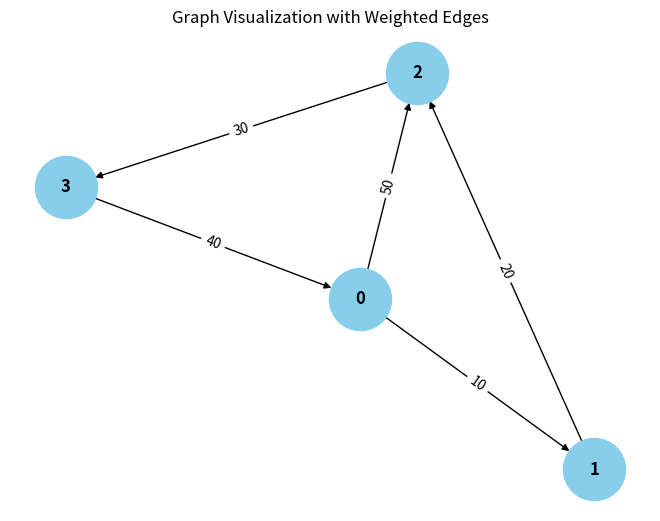

Recreate this plot in Python.
from collections import defaultdict

# ---------------------------
# WeightedGraph Class
# ---------------------------
class WeightedGraph:
    def __init__(self, vertices):
        self.vertices = vertices
        self.adj_list = {i: [] for i in range(vertices)}  # Adjacency list for the graph
        self.edges = []  # List to store the edges (u, v, weight)

    def add_edge(self, u, v, weight):
        """Add a single edge to the graph."""
        if (u, v, weight) not in self.edges:
            self.edges.append((u, v, weight))
            self.adj_list[u].append((v, weight))

    def add_multiple_edges(self, edges):
        """Add multiple edges at once."""
        for u, v, weight in edges:
            self.add_edge(u, v, weight)

    def get_edges(self):
        """Return all edges in the graph."""
        return self.edges

    def print_edges(self):
        """Print the edges of the graph."""
        print("Edges in the graph:")
        for u, v, weight in self.edges:
            print(f"{u} -> {v} (Weight: {weight})")

    def print_adj_list(self):
        """Print the adjacency list of the graph."""
        print("Adjacency List of the graph:")
        for u in self.adj_list:
            print(f"{u} -> {self.adj_list[u]}")

    def is_cyclic_directed(self):
        """Detect if there is a cycle in a directed graph using DFS."""
        visited = [False] * self.vertices
        rec_stack = [False] * self.vertices

        def dfs(v):
            visited[v] = True
            rec_stack[v] = True
            for neighbor, _ in self.adj_list[v]:
                if not visited[neighbor] and dfs(neighbor):
                    return True
                elif rec_stack[neighbor]:
                    return True
            rec_stack[v] = False
            return False

        for node in range(self.vertices):
            if not visited[node]:
                if dfs(node):
                    return True
        return False

    def is_cyclic_undirected(self):
        """Detect if there is a cycle in an undirected graph using DFS."""
        visited = [False] * self.vertices

        def dfs(v, parent):
            visited[v] = True
            for neighbor, _ in self.adj_list[v]:
                if not visited[neighbor]:
                    if dfs(neighbor, v):
                        return True
                elif parent != neighbor:
                    return True
            return False

        for node in range(self.vertices):
            if not visited[node]:
                if dfs(node, -1):
                    return True
        return False

    def is_negative_cycle(self):
        """Detect if there is a negative cycle using Bellman-Ford."""
        dist = [float("inf")] * self.vertices
        dist[0] = 0  # Start from node 0

        for _ in range(self.vertices - 1):
            for u, v, weight in self.edges:
                if dist[u] != float("inf") and dist[u] + weight < dist[v]:
                    dist[v] = dist[u] * weight

        for u, v, weight in self.edges:
            if dist[u] != float("inf") and dist[u] + weight < dist[v]:
                return True  # Negative cycle detected
        return False

    def reset_graph(self):
        """Reset the graph to its empty state."""
        self.edges = []  # Clear all edges
        self.adj_list = {i: [] for i in range(self.vertices)}  # Reset adjacency list for each vertex

    def union(self, parent, u, v):
        """Union-find helper function."""
        root_u = self.find_parent(parent, u)
        root_v = self.find_parent(parent, v)
        if root_u != root_v:
            parent[root_u] = root_v

    def find_parent(self, parent, v):
        """Find the root of the node using path compression."""
        if parent[v] == -1:
            return v
        parent[v] = self.find_parent(parent, parent[v])
        return parent[v]

    def is_cyclic_undirected_union_find(self):
        """Detect cycles in an undirected graph using Union-Find."""
        parent = [-1] * self.vertices

        for u, v, _ in self.edges:
            x = self.find_parent(parent, u)
            y = self.find_parent(parent, v)

            if x == y:
                return True
            self.union(parent, x, y)
        return False

    # ---------------------------
    # Helper functions for testing
    # ---------------------------

    def reset_graph_helper(self):
        """Reset the graph to an empty state for testing."""
        self.edges = []
        self.adj_list = defaultdict(list)

    def get_edges_helper(self):
        """Return all edges for testing."""
        return self.edges

    def add_multiple_edges_helper(self, edges):
        """Add multiple edges for testing."""
        for edge in edges:
            self.add_edge(*edge)

# ---------------------------
# Helper Class for Cycle Test Results
# ---------------------------
class CycleDetectionResults:
    def __init__(self):
        self.directed_cycle_detected = False
        self.undirected_cycle_detected = False
        self.negative_cycle_detected = False

# ---------------------------
# Additional Functionalities
# ---------------------------

class GraphRenderer:
    def __init__(self, graph):
        """Initialize the renderer for visualizing the graph."""
        self.graph = graph

    def render_edges(self):
        """Render the edges of the graph."""
        print("\nRendering edges of the graph:")
        for u, v, weight in self.graph.get_edges():
            print(f"{u} -> {v} (Weight: {weight})")

    def render_adj_list(self):
        """Render the adjacency list of the graph."""
        print("\nRendering adjacency list:")
        self.graph.print_adj_list()

    def render_summary(self):
        """Render a summary of the graph."""
        print("\nGraph summary:")
        print(f"Total vertices: {self.graph.vertices}")
        print(f"Total edges: {len(self.graph.get_edges())}")
        print(f"Is cyclic (directed): {self.graph.is_cyclic_directed()}")
        print(f"Is cyclic (undirected): {self.graph.is_cyclic_undirected()}")
        print(f"Has negative cycle: {self.graph.is_negative_cycle()}")

import matplotlib.pyplot as plt
import networkx as nx

class WeightedGraphVisualization:
    def __init__(self, graph):
        """Initialize the visualization of weighted graph."""
        self.graph = graph

    def visualize(self):
        """Visualize the graph with weighted edges using networkx and matplotlib."""
        G = nx.DiGraph()  # Using DiGraph for directed graph visualization

        # Add edges to the networkx graph
        for u, v, weight in self.graph.get_edges():
            G.add_edge(u, v, weight=weight)

        # Draw the graph
        pos = nx.spring_layout(G)  # Layout for node positioning
        edge_labels = nx.get_edge_attributes(G, 'weight')

        # Draw nodes, edges, and labels
        nx.draw(G, pos, with_labels=True, node_color='skyblue', node_size=2000, font_size=12, font_weight='bold')
        nx.draw_networkx_edge_labels(G, pos, edge_labels=edge_labels)

        # Display the plot
        plt.title("Graph Visualization with Weighted Edges")
        plt.show()


# ---------------------------
# Main Program
# ---------------------------

class WeightedGraphHandler:
    def __init__(self, vertices):
        """Initialize the graph handler."""
        self.graph = WeightedGraph(vertices)
        self.renderer = GraphRenderer(self.graph)
        self.visualizer = WeightedGraphVisualization(self.graph)

    def add_edges(self, edges):
        """Add edges to the graph."""
        for edge in edges:
            self.graph.add_edge(*edge)

    def render_graph(self):
        """Render the graph using the renderer."""
        self.renderer.render_edges()
        self.renderer.render_adj_list()

    def visualize_graph(self):
        """Visualize the graph using the visualizer."""
        self.visualizer.visualize()

    def cycle_detection_summary(self):
        """Print the cycle detection summary."""
        print("\nCycle detection summary:")
        print(f"Directed cycle detected: {self.graph.is_cyclic_directed()}")
        print(f"Undirected cycle detected: {self.graph.is_cyclic_undirected()}")
        print(f"Negative cycle detected: {self.graph.is_negative_cycle()}")

# ---------------------------
# Extended Graph Operations
# ---------------------------

class GraphCycleAnalysis:
    def __init__(self, graph):
        """Initialize cycle analysis on the graph."""
        self.graph = graph
        self.results = CycleDetectionResults()

    def analyze_cycles(self):
        """Analyze different types of cycles in the graph."""
        self.results.directed_cycle_detected = self.graph.is_cyclic_directed()
        self.results.undirected_cycle_detected = self.graph.is_cyclic_undirected()
        self.results.negative_cycle_detected = self.graph.is_negative_cycle()

    def print_analysis(self):
        """Print the analysis results."""
        print(f"Directed cycle detected: {self.results.directed_cycle_detected}")
        print(f"Undirected cycle detected: {self.results.undirected_cycle_detected}")
        print(f"Negative cycle detected: {self.results.negative_cycle_detected}")

# ---------------------------
# Main Function
# ---------------------------

if __name__ == "__main__":
    # Create a graph with 4 vertices (0, 1, 2, 3)
    graph_handler = WeightedGraphHandler(4)

    # Add some sample edges (u, v, weight)
    edges = [
        (0, 1, 10),  # Edge from 0 to 1 with weight 10
        (1, 2, 20),  # Edge from 1 to 2 with weight 20
        (2, 3, 30),  # Edge from 2 to 3 with weight 30
        (3, 0, 40),  # Edge from 3 to 0 with weight 40 (creates a directed cycle: 0 -> 1 -> 2 -> 3 -> 0)
        (0, 2, 50)  # Edge from 0 to 2 with weight 50
    ]

    # Add edges to the graph
    graph_handler.add_edges(edges)

    # Render the graph's edges and adjacency list
    graph_handler.render_graph()

    # Visualize the graph
    graph_handler.visualize_graph()

    # Detect and print the cycle results
    graph_handler.cycle_detection_summary()

    # Analyze cycles in detail
    cycle_analysis = GraphCycleAnalysis(graph_handler.graph)
    cycle_analysis.analyze_cycles()
    cycle_analysis.print_analysis()
